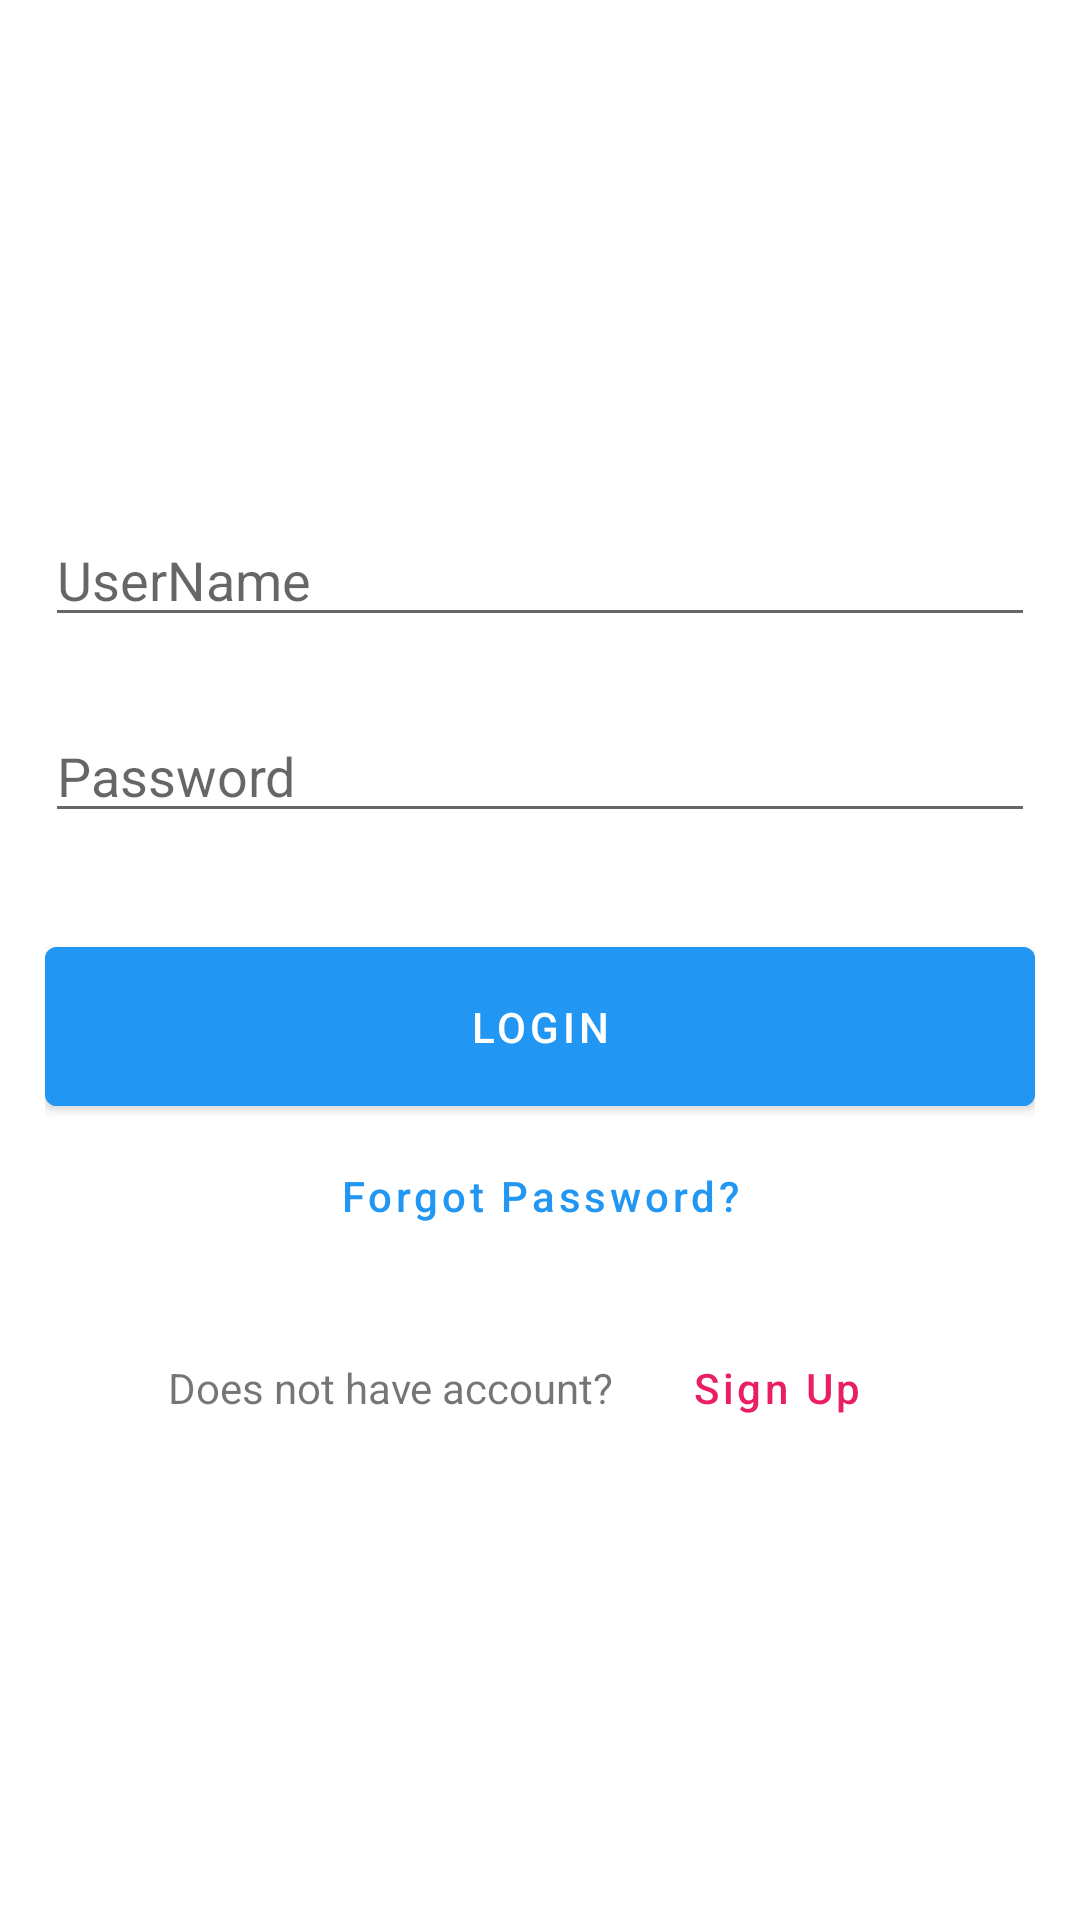

Layout XML and referenced resources for this Android screen:
<!-- AndroidManifest.xml: application theme Theme.BBUSRA05D1App -->
<!-- res/layout/login_layout.xml -->
<?xml version="1.0" encoding="utf-8"?>
<androidx.constraintlayout.widget.ConstraintLayout xmlns:android="http://schemas.android.com/apk/res/android"
    xmlns:app="http://schemas.android.com/apk/res-auto"
    xmlns:tools="http://schemas.android.com/tools"
    android:layout_width="match_parent"
    android:layout_height="match_parent"
    android:padding="15dp"
    tools:context=".LoginActivity">

    <ImageView
        android:id="@+id/imageView"
        android:layout_width="100dp"
        android:layout_height="100dp"
        android:layout_marginTop="24dp"
        app:layout_constraintEnd_toEndOf="parent"
        app:layout_constraintStart_toStartOf="parent"
        app:layout_constraintTop_toTopOf="parent"
        app:srcCompat="@drawable/user_login_256" />

    <EditText
        android:id="@+id/txtUserName"
        android:layout_width="match_parent"
        android:layout_height="wrap_content"
        android:layout_marginTop="32dp"
        android:ems="10"
        android:hint="UserName"
        android:inputType="textPersonName"
        app:layout_constraintEnd_toEndOf="parent"
        app:layout_constraintHorizontal_bias="0.551"
        app:layout_constraintStart_toStartOf="parent"
        app:layout_constraintTop_toBottomOf="@+id/imageView" />

    <EditText
        android:id="@+id/txtUserPassword"
        android:layout_width="match_parent"
        android:layout_height="wrap_content"
        android:layout_marginTop="24dp"
        android:ems="10"
        android:hint="Password"
        android:inputType="textPassword"
        app:layout_constraintEnd_toEndOf="parent"
        app:layout_constraintHorizontal_bias="0.517"
        app:layout_constraintStart_toStartOf="parent"
        app:layout_constraintTop_toBottomOf="@+id/txtUserName" />

    <Button
        android:id="@+id/btnLoginUser"
        android:layout_width="match_parent"
        android:layout_height="65dp"
        android:layout_marginTop="32dp"
        android:text="Login"
        android:backgroundTint="@color/Blue"
        app:layout_constraintEnd_toEndOf="parent"
        app:layout_constraintStart_toStartOf="parent"
        app:layout_constraintTop_toBottomOf="@+id/txtUserPassword" />

    <Button
        android:id="@+id/button2"
        android:layout_width="match_parent"
        android:layout_height="wrap_content"
        android:background="@android:color/transparent"
        android:foreground="?attr/selectableItemBackground"
        android:text="Forgot Password?"
        android:textAllCaps="false"
        android:textColor="@color/Blue"
        app:layout_constraintEnd_toEndOf="parent"
        app:layout_constraintStart_toStartOf="parent"
        app:layout_constraintTop_toBottomOf="@+id/btnLoginUser" />

    <LinearLayout
        android:layout_width="match_parent"
        android:layout_height="wrap_content"
        android:layout_marginTop="16dp"
        android:gravity="center_horizontal"
        android:orientation="horizontal"
        app:layout_constraintEnd_toEndOf="parent"
        app:layout_constraintStart_toStartOf="parent"
        app:layout_constraintTop_toBottomOf="@+id/button2">

        <TextView
            android:id="@+id/textView"
            android:layout_width="wrap_content"
            android:layout_height="wrap_content"
            android:text="Does not have account?" />

        <Button
            android:id="@+id/button3"
            android:layout_width="wrap_content"
            android:layout_height="wrap_content"
            android:layout_marginLeft="10dp"
            android:background="@android:color/transparent"
            android:foreground="?attr/selectableItemBackground"
            android:onClick="GoToSignUp"
            android:text="Sign Up"
            android:textAllCaps="false"
            android:textColor="@color/colorPrimary" />
    </LinearLayout>
</androidx.constraintlayout.widget.ConstraintLayout>
<!-- resources referenced by this layout -->
<resources>
  <color name="Blue">#2196f3</color>
  <color name="colorPrimary">#E91E63</color>
  <style name="Theme.BBUSRA05D1App" parent="Theme.MaterialComponents.DayNight.DarkActionBar">
          
          <item name="colorPrimary">@color/purple_500</item>
          <item name="colorPrimaryVariant">@color/purple_700</item>
          <item name="colorOnPrimary">@color/white</item>
          
          <item name="colorSecondary">@color/teal_200</item>
          <item name="colorSecondaryVariant">@color/teal_700</item>
          <item name="colorOnSecondary">@color/black</item>
          
          <item name="android:statusBarColor">?attr/colorPrimaryVariant</item>
          
      </style>
  <color name="purple_500">#03A9F4</color>
  <color name="purple_700">#078DCA</color>
  <color name="white">#FFFFFFFF</color>
  <color name="teal_200">#FF03DAC5</color>
  <color name="teal_700">#FF018786</color>
  <color name="black">#FF000000</color>
</resources>
